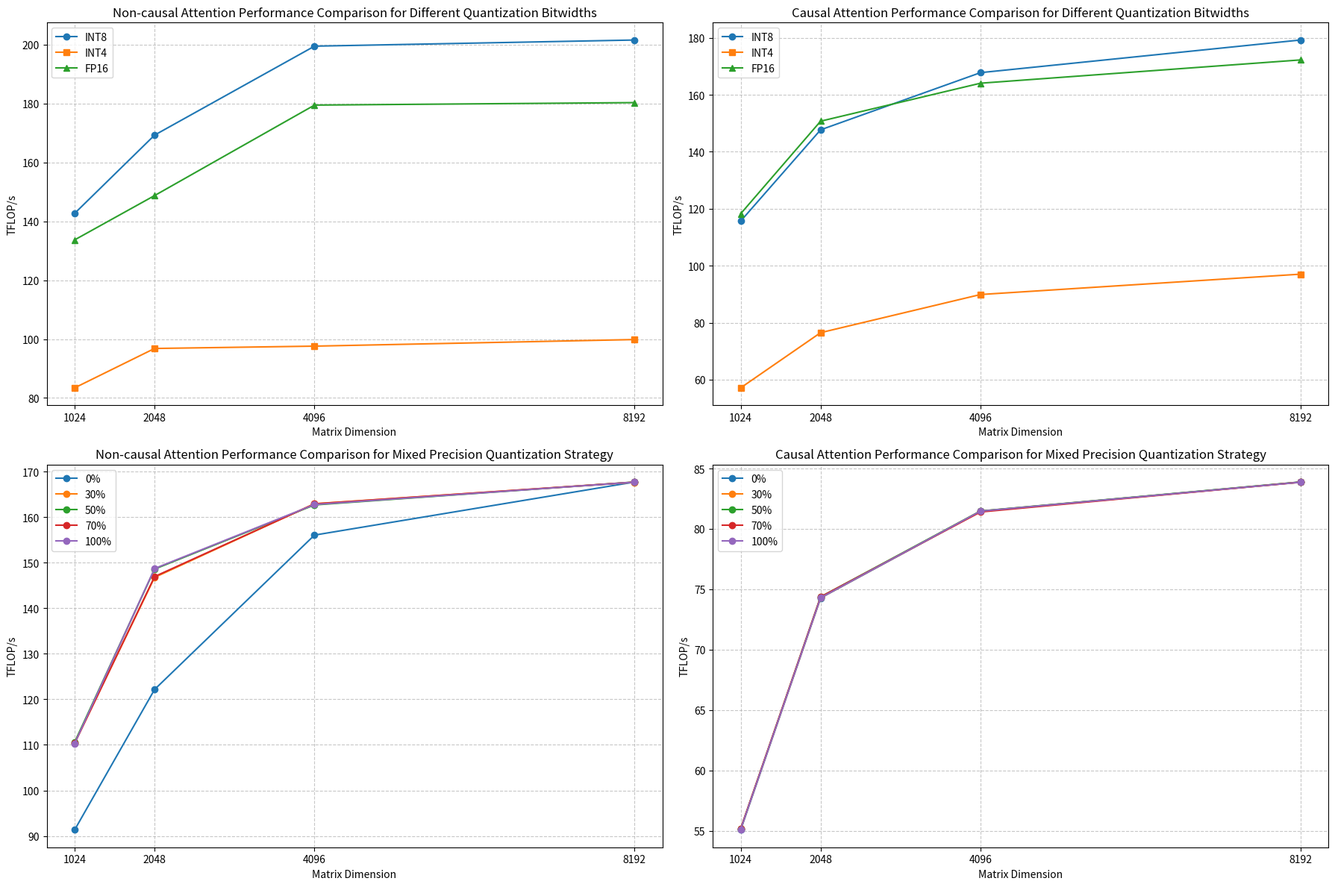

The script that saved this image:
import matplotlib.pyplot as plt
import numpy as np

dimensions = [1024, 2048, 4096, 8192]
int8_non_causal = [142.7, 169.29, 199.5, 201.59]
int4_non_causal = [83.43, 96.81, 97.6, 99.84]
fp16_non_causal = [133.7, 148.75, 179.48, 180.33]
int8_causal = [115.66, 147.7, 167.77, 179.22]
int4_causal = [57.13, 76.5, 89.89, 97.03]
fp16_causal = [118.24, 150.73, 164.06, 172.23]
mixed_precision_non_causal = {
    (0): [91.33, 122.18, 156.09, 167.74],
    (30): [110.46, 146.8, 162.98, 167.69],
    (50): [110.6, 148.62, 162.72, 167.75],
    (70): [110.33, 146.98, 162.95, 167.73],
    (100): [110.31, 148.75, 162.81, 167.71],
}
mixed_precision_causal = {
    (0): [55.08, 74.28, 81.45, 83.88],
    (30): [55.15, 74.3, 81.47, 83.86],
    (50): [55.15, 74.37, 81.48, 83.88],
    (70): [55.17, 74.37, 81.4, 83.87],
    (100): [55.12, 74.3, 81.47, 83.86],
}
fig, axs = plt.subplots(2, 2, figsize=(18, 12))
ax = axs[0, 0]
ax.plot(dimensions, int8_non_causal, marker="o", label="INT8")
ax.plot(dimensions, int4_non_causal, marker="s", label="INT4")
ax.plot(dimensions, fp16_non_causal, marker="^", label="FP16")
ax.set_title(
    "Non-causal Attention Performance Comparison for Different Quantization Bitwidths"
)
ax.set_xlabel("Matrix Dimension")
ax.set_ylabel("TFLOP/s")
ax.legend()
ax.grid(True, linestyle="--", alpha=0.7)
ax.set_xticks(dimensions)
ax = axs[0, 1]
ax.plot(dimensions, int8_causal, marker="o", label="INT8")
ax.plot(dimensions, int4_causal, marker="s", label="INT4")
ax.plot(dimensions, fp16_causal, marker="^", label="FP16")
ax.set_title(
    "Causal Attention Performance Comparison for Different Quantization Bitwidths"
)
ax.set_xlabel("Matrix Dimension")
ax.set_ylabel("TFLOP/s")
ax.legend()
ax.grid(True, linestyle="--", alpha=0.7)
ax.set_xticks(dimensions)
ax = axs[1, 0]
for ratio, values in mixed_precision_non_causal.items():
    ax.plot(dimensions, values, marker="o", label=f"{ratio}%")
ax.set_title(
    "Non-causal Attention Performance Comparison for Mixed Precision Quantization Strategy"
)
ax.set_xlabel("Matrix Dimension")
ax.set_ylabel("TFLOP/s")
ax.legend()
ax.grid(True, linestyle="--", alpha=0.7)
ax.set_xticks(dimensions)
ax = axs[1, 1]
for ratio, values in mixed_precision_causal.items():
    ax.plot(dimensions, values, marker="o", label=f"{ratio}%")
ax.set_title(
    "Causal Attention Performance Comparison for Mixed Precision Quantization Strategy"
)
ax.set_xlabel("Matrix Dimension")
ax.set_ylabel("TFLOP/s")
ax.legend()
ax.grid(True, linestyle="--", alpha=0.7)
ax.set_xticks(dimensions)
plt.tight_layout()
plt.savefig("attention_performance.png")
plt.savefig("attention_performance.pdf")
plt.close()
